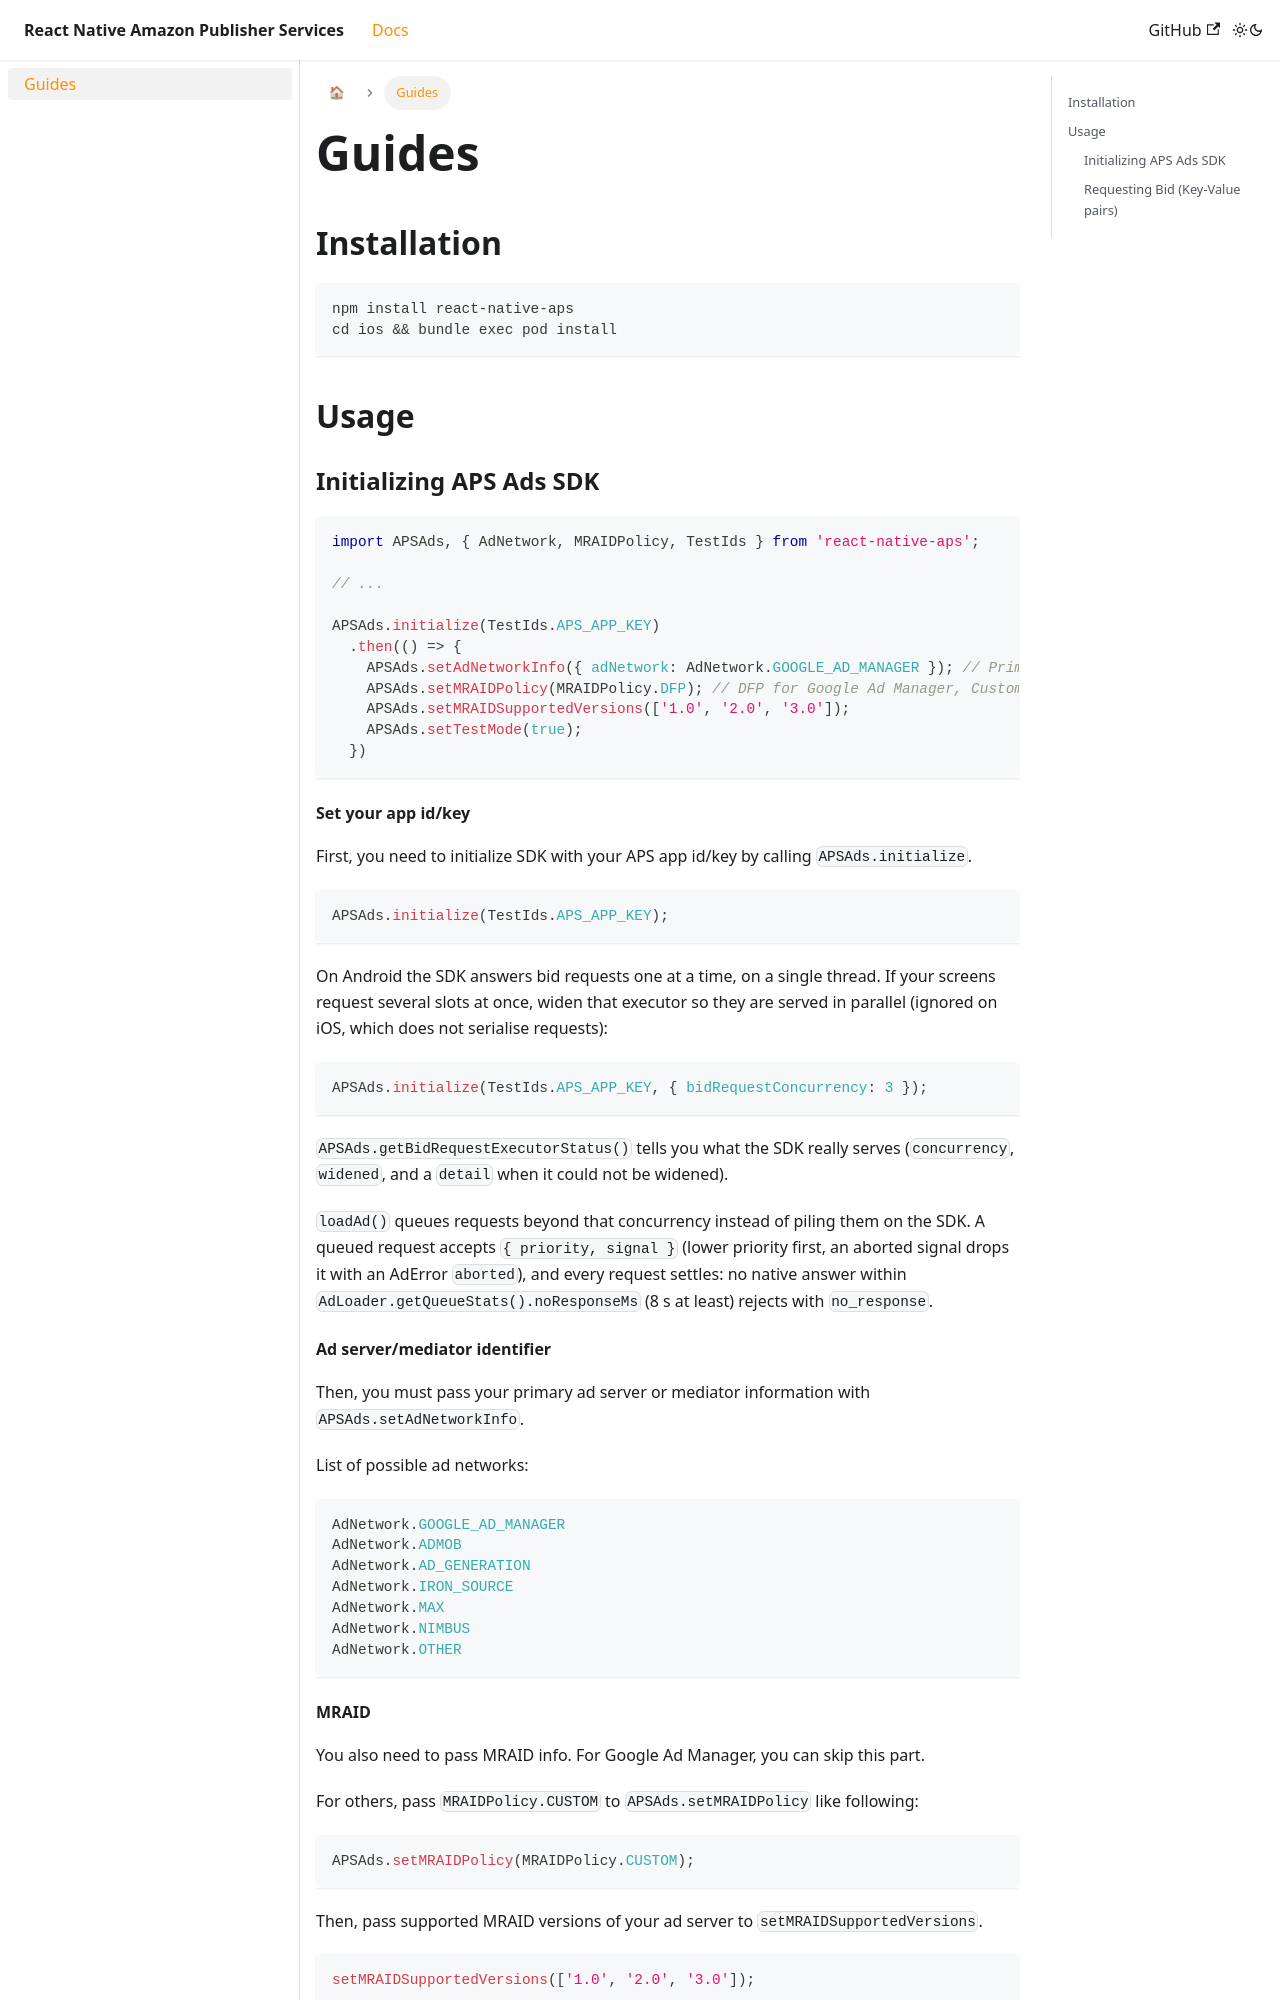

repository: AdversportTeam/react-native-aps · page: docs/guides.html · generator: docusaurus

---
sidebar_position: 0
---

# Guides

## Installation

```sh
npm install react-native-aps
cd ios && bundle exec pod install
```

## Usage

### Initializing APS Ads SDK

```js
import APSAds, { AdNetwork, MRAIDPolicy, TestIds } from 'react-native-aps';

// ...

APSAds.initialize(TestIds.APS_APP_KEY)
  .then(() => {
    APSAds.setAdNetworkInfo({ adNetwork: AdNetwork.GOOGLE_AD_MANAGER }); // Primary ad server / mediation
    APSAds.setMRAIDPolicy(MRAIDPolicy.DFP); // DFP for Google Ad Manager, Custom for others.
    APSAds.setMRAIDSupportedVersions(['1.0', '2.0', '3.0']);
    APSAds.setTestMode(true);
  })
```

#### Set your app id/key

First, you need to initialize SDK with your APS app id/key by calling `APSAds.initialize`.

```js
APSAds.initialize(TestIds.APS_APP_KEY);
```

On Android the SDK answers bid requests one at a time, on a single thread. If
your screens request several slots at once, widen that executor so they are
served in parallel (ignored on iOS, which does not serialise requests):

```js
APSAds.initialize(TestIds.APS_APP_KEY, { bidRequestConcurrency: 3 });
```

`APSAds.getBidRequestExecutorStatus()` tells you what the SDK really serves
(`concurrency`, `widened`, and a `detail` when it could not be widened).

#### Ad server/mediator identifier

Then, you must pass your primary ad server or mediator information with `APSAds.setAdNetworkInfo`.

List of possible ad networks:

```js
AdNetwork.GOOGLE_AD_MANAGER
AdNetwork.ADMOB
AdNetwork.AD_GENERATION
AdNetwork.IRON_SOURCE
AdNetwork.MAX
AdNetwork.NIMBUS
AdNetwork.OTHER
```
